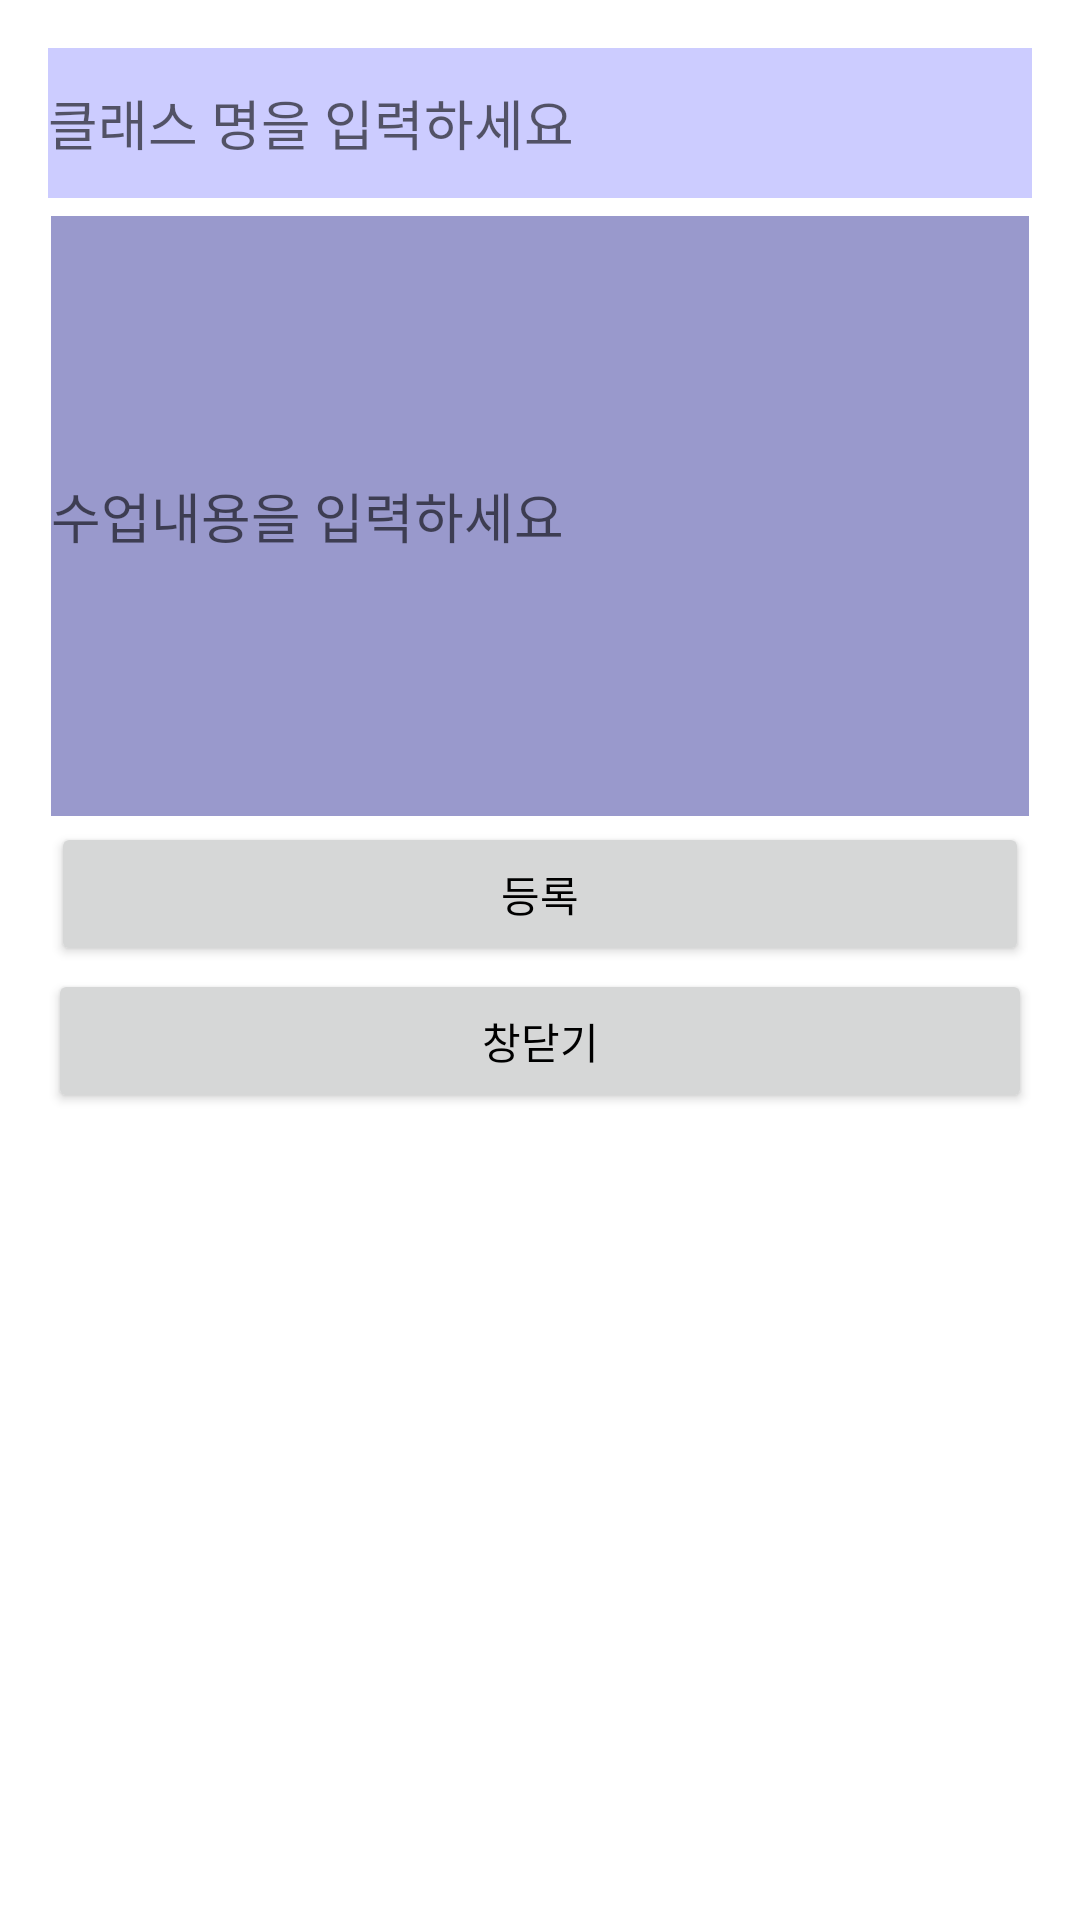

The Android layout XML behind this screen, and the referenced resources:
<!-- AndroidManifest.xml: activity theme NoTitleBarDialog -->
<!-- res/layout/activity_add_context.xml -->
<?xml version="1.0" encoding="utf-8"?>
<RelativeLayout xmlns:android="http://schemas.android.com/apk/res/android"
    xmlns:app="http://schemas.android.com/apk/res-auto"
    xmlns:tools="http://schemas.android.com/tools"
    android:layout_width="wrap_content"
    android:layout_height="wrap_content"
    android:orientation="vertical"
    android:layout_marginLeft="20dp"
    android:layout_marginRight="20dp"
    android:layout_marginTop="20dp"
    android:layout_marginBottom="20dp">


    <LinearLayout
        android:layout_width="match_parent"
        android:layout_height="wrap_content"
        android:orientation="vertical">

        <EditText
            android:id="@+id/editText_ClassName"
            android:layout_width="match_parent"
            android:layout_height="50dp"
            android:layout_gravity="center"
            android:background="@color/colorPrimary"
            android:hint="클래스 명을 입력하세요"
            android:maxLength="50"
            android:textColor="#000000"
            android:layout_marginBottom="5dp"/>

        <EditText
            android:id="@+id/editText_ClassContents"
            android:layout_width="match_parent"
            android:layout_height="200dp"
            android:layout_gravity="center"
            android:textColor="#000000"
            android:background="@color/colorPrimaryDark"
            android:hint="수업내용을 입력하세요"
            android:layout_margin="1dp"
            android:maxLength="50" />
        <Button
            android:id="@+id/btn_plus"
            android:layout_width="match_parent"
            android:layout_height="wrap_content"
            android:layout_margin="1dp"
            android:text="등록"
            android:textColor="#000000"/>

        <Button
            android:id="@+id/btn_close"
            android:layout_width="match_parent"
            android:layout_height="wrap_content"
            android:text="창닫기"
            android:textColor="#000000"
            tools:ignore="MissingConstraints"/>

    </LinearLayout>


</RelativeLayout>
<!-- resources referenced by this layout -->
<resources>
  <color name="colorPrimary">#CCCCFF</color>
  <color name="colorPrimaryDark">#9999CC</color>
  <style name="NoTitleBarDialog" parent="Theme.AppCompat.Light.Dialog">
          
          <item name="colorPrimary">@color/colorPrimary</item>
          <item name="colorPrimaryDark">#07000000</item>
          <item name="colorAccent">@color/colorAccent</item>
          <item name="windowActionBar">false</item>
          <item name="windowNoTitle">true</item>
      </style>
  <color name="colorAccent">#546E7A</color>
</resources>
